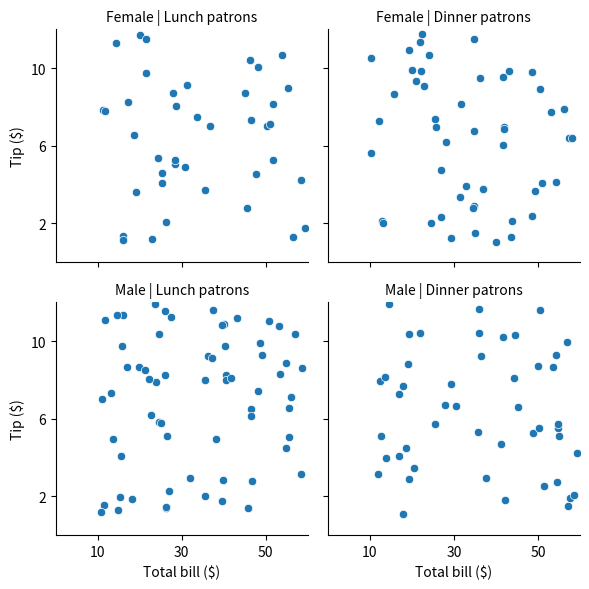

Reproduce this figure in Python.
import seaborn as sns
import matplotlib.pyplot as plt
import pandas as pd
import numpy as np

# Create a fictional DataFrame
np.random.seed(42)
data = {
    'total_bill': np.random.uniform(10, 60, 200),
    'tip': np.random.uniform(1, 12, 200),
    'time': np.random.choice(['Lunch', 'Dinner'], 200),
    'sex': np.random.choice(['Male', 'Female'], 200)
}
df = pd.DataFrame(data)

# Use FacetGrid with the custom dataframe 'df'
g = sns.FacetGrid(df, col="time", row="sex")
g.map_dataframe(sns.scatterplot, x="total_bill", y="tip")
g.set_axis_labels("Total bill ($)", "Tip ($)")
g.set_titles(col_template="{col_name} patrons", row_template="{row_name}")
g.set(xlim=(0, 60), ylim=(0, 12), xticks=[10, 30, 50], yticks=[2, 6, 10])
g.tight_layout()
plt.show()
